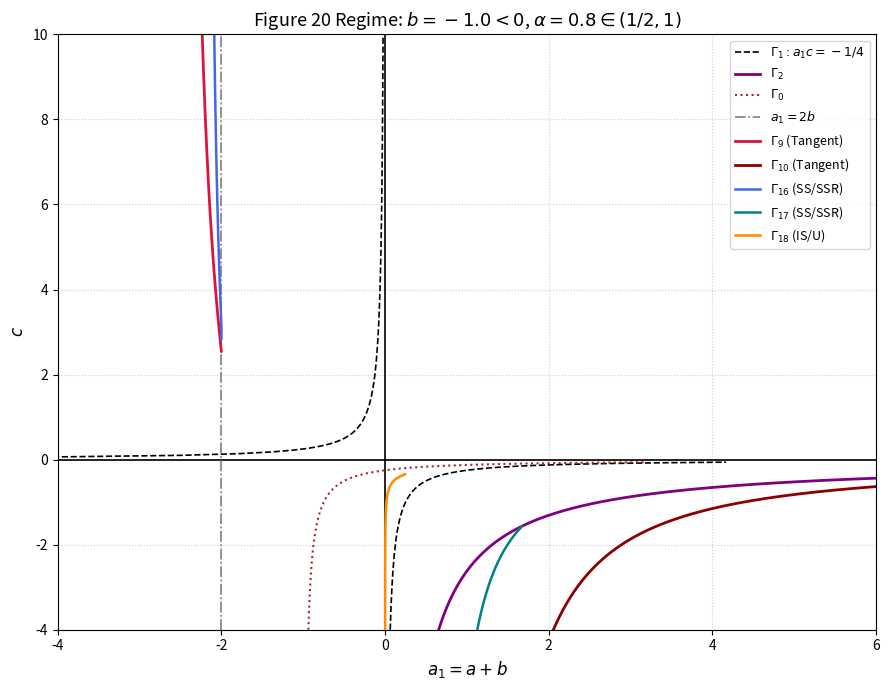

Python code for this plot:
import numpy as np
import matplotlib.pyplot as plt
from scipy.optimize import brentq


def solve_quartic_w(a, b, c, alpha):
    """
    Solves equation (13) for w = v^alpha > 0:
    c^2 * w^4 + 2*c*cos(alpha*pi/2)*w^3 + (1 - 2*a*c*cos(alpha*pi))*w^2
    - 2*a*cos(alpha*pi/2)*w + (a^2 - b^2) = 0
    Returns sorted positive real roots w = v^alpha.
    """
    c_half = np.cos(alpha * np.pi / 2.0)
    c_full = np.cos(alpha * np.pi)
    coeffs = [
        c**2,
        2.0 * c * c_half,
        1.0 - 2.0 * a * c * c_full,
        -2.0 * a * c_half,
        a**2 - b**2,
    ]
    roots = np.roots(coeffs)
    pos_roots = []
    for r in roots:
        if abs(r.imag) < 1e-7 and r.real > 1e-9:
            w = r.real
            lhs = (w * c_half + c * (w**2) * c_full - a) ** 2 + (
                w * np.sin(alpha * np.pi / 2.0) + c * (w**2) * np.sin(alpha * np.pi)
            ) ** 2
            if abs(lhs - b**2) < 1e-4 * (1.0 + b**2):
                pos_roots.append(w)
    pos_roots = sorted(pos_roots)
    unique_roots = []
    for w in pos_roots:
        if not unique_roots or abs(w - unique_roots[-1]) > 1e-5:
            unique_roots.append(w)
    return unique_roots


def get_critical_tau(w, a, b, c, alpha, n=0):
    """
    Computes valid critical delay tau+(n) or tau-(n) using equations (11), (12), (14), (15).
    """
    v = w ** (1.0 / alpha)
    cos_val = (w * np.cos(alpha * np.pi / 2.0) + c * (w**2) * np.cos(alpha * np.pi) - a) / b
    sin_val = -(w * np.sin(alpha * np.pi / 2.0) + c * (w**2) * np.sin(alpha * np.pi)) / b
    cos_val = np.clip(cos_val, -1.0, 1.0)
    theta = np.arccos(cos_val)
    if sin_val >= -1e-7:
        return (2.0 * n * np.pi + theta) / v
    n_eff = max(1, n) if n == 0 else n
    return (2.0 * n_eff * np.pi - theta) / v


def compute_tangent_curve(b, alpha, c_vals, branch="minus", sign_a1="pos"):
    """
    Computes exact common tangent curves Gamma_5 through Gamma_10 directly from
    the parametric boundary dP (Eqs. 23-25), avoiding inner loop tangencies and
    reproducing the exact benchmark values in Section 8.
    """
    S = np.sin(alpha * np.pi / 2.0)
    C = np.cos(alpha * np.pi / 2.0)
    sin_ap = np.sin(alpha * np.pi)
    cos_ap = np.cos(alpha * np.pi)
    csc_ap = 1.0 / sin_ap
    sign_Q = -1.0 if branch == "minus" else 1.0

    pts_a1, pts_c = [], []

    for c in c_vals:
        if abs(c) < 1e-6:
            continue

        def tangency_residual(phi):
            x = np.cos(phi)
            y = np.sin(phi)
            delta = S**2 + 4.0 * b * c * y * sin_ap
            if delta <= 1e-12:
                return np.nan
            Q = np.sqrt(delta)
            w = csc_ap * (-S + sign_Q * Q) / (2.0 * c)
            if w <= 1e-9:
                return np.nan
            denom_w = 2.0 * c * sin_ap * w + S
            if abs(denom_w) < 1e-10:
                return np.nan
            dw_dy = b / denom_w
            dx_dy = ((C + 2.0 * c * cos_ap * w) * dw_dy) / b
            return x * dx_dy + y

        phis = np.linspace(-np.pi + 1e-4, np.pi - 1e-4, 600)
        vals = [tangency_residual(p) for p in phis]
        cands = []
        for i in range(len(phis) - 1):
            if np.isnan(vals[i]) or np.isnan(vals[i + 1]):
                continue
            if vals[i] * vals[i + 1] <= 0 and abs(vals[i] - vals[i + 1]) < 5.0:
                try:
                    p_root = brentq(tangency_residual, phis[i], phis[i + 1])
                    x = np.cos(p_root)
                    y = np.sin(p_root)
                    delta = S**2 + 4.0 * b * c * y * sin_ap
                    Q = np.sqrt(max(0.0, delta))
                    w = csc_ap * (-S + sign_Q * Q) / (2.0 * c)
                    if w <= 1e-9:
                        continue
                    a = C * w + c * cos_ap * (w**2) - b * x
                    a1 = a + b
                    cands.append(a1)
                except ValueError:
                    pass

        if not cands:
            continue

        if sign_a1 == "pos":
            # Gamma_5, Gamma_6, Gamma_8, Gamma_10 (c < 0, a1 > -1/(4c))
            valid = [val for val in cands if val > max(0.0, -0.25 / c)]
            if valid:
                pts_a1.append(max(valid))
                pts_c.append(c)
        else:
            # Gamma_7 (b > 0, c > 0, a1 <= 0) and Gamma_9 (b < 0, c > 0, a1 <= 2b)
            if b > 0:
                valid = [val for val in cands if val <= 0.0]
            else:
                valid = [val for val in cands if val <= 2.0 * b + 1e-4]
            if valid:
                pts_a1.append(min(valid))
                pts_c.append(c)

    if pts_c:
        idx = np.argsort(pts_c)
        return np.array(pts_a1)[idx], np.array(pts_c)[idx]
    return np.array([]), np.array([])


def compute_switch_curve(b, alpha, c_vals, a1_bounds_func, mode="SS"):
    """
    Computes delay-dependent bifurcation curves Gamma_11 through Gamma_18
    by solving the matching critical delay equations from Section 7.
    """
    pts_a1, pts_c = [], []
    for c in c_vals:
        a1_min, a1_max = a1_bounds_func(c)
        if a1_min >= a1_max:
            continue

        def residual(a1):
            a = a1 - b
            roots = solve_quartic_w(a, b, c, alpha)
            if len(roots) < 2:
                return np.nan
            w1, w2 = roots[:2]
            v2 = w2 ** (1.0 / alpha)
            tau1 = get_critical_tau(w1, a, b, c, alpha, n=0)
            tau2 = get_critical_tau(w2, a, b, c, alpha, n=0)
            if mode == "SS":
                return (tau1 - tau2) - (2.0 * np.pi / v2)
            return tau1 - tau2

        # Cluster sample points near the outer boundary where SS/SSR gap is narrow
        t = np.linspace(0.0, 1.0, 140)
        grid = a1_min + (a1_max - a1_min) * (1.0 - (1.0 - t) ** 2)
        res_vals = [residual(val) for val in grid]
        for i in range(len(grid) - 1):
            if np.isnan(res_vals[i]) or np.isnan(res_vals[i + 1]):
                continue
            if res_vals[i] * res_vals[i + 1] <= 0:
                try:
                    a1_root = brentq(residual, grid[i], grid[i + 1])
                    pts_a1.append(a1_root)
                    pts_c.append(c)
                    break
                except ValueError:
                    pass
    return np.array(pts_a1), np.array(pts_c)


def plot_bifurcation_diagram(alpha, b, a1_lim=(-4, 4), c_lim=(-4, 4)):
    """
    Generates the stability and bifurcation diagram in the (a1, c)-plane
    corresponding to Figures 17, 18, 19, or 20 in the paper.
    """
    if not (0 < alpha < 1) or b == 0:
        raise ValueError("Require 0 < alpha < 1 and b != 0.")

    a1_min, a1_max = a1_lim
    c_min, c_max = c_lim

    fig, ax = plt.subplots(figsize=(9, 7))
    ax.axhline(0, color="black", linewidth=1.2)
    ax.axvline(0, color="black", linewidth=1.2)

    c_pos = np.linspace(0.05, c_max, 240)
    c_neg = np.linspace(c_min, -0.05, 240)

    # 1. Non-delayed boundaries Gamma_0, Gamma_1, Gamma_2
    c_g1_pos = np.linspace(0.06, c_max, 250)
    ax.plot(-0.25 / c_g1_pos, c_g1_pos, "k--", linewidth=1.2, label=r"$\Gamma_1: a_1 c = -1/4$")
    c_g1_neg = np.linspace(c_min, -0.06, 250)
    ax.plot(-0.25 / c_g1_neg, c_g1_neg, "k--", linewidth=1.2)

    k2 = -(np.tan(alpha * np.pi / 2.0) ** 2 + 1.0) / 4.0
    ax.plot(k2 / c_g1_neg, c_g1_neg, color="purple", linewidth=2.0, label=r"$\Gamma_2$")

    if b < 0:
        ax.plot(-0.25 / c_g1_neg + b, c_g1_neg, color="brown", linestyle=":", linewidth=1.5, label=r"$\Gamma_0$")
        ax.axvline(2 * b, color="gray", linestyle="-.", linewidth=1.2, label=r"$a_1 = 2b$")

    # 2. Case-specific Tangent (Gamma_5 - Gamma_10) and Delay-Switch (Gamma_11 - Gamma_18) curves
    if b > 0 and alpha < 0.5:
        title = f"Figure 17 Regime: $b = {b} > 0$, $\\alpha = {alpha} \\in (0, 1/2)$"
        a1_5, c_5 = compute_tangent_curve(b, alpha, c_neg, branch="minus", sign_a1="pos")
        ax.plot(a1_5, c_5, color="crimson", linewidth=2.0, label=r"$\Gamma_5$ (Tangent)")

        def bound_11(c):
            hi = np.interp(c, c_5, a1_5) - 1e-5 if len(c_5) > 1 else min(a1_max, -0.25 / c + 2 * b)
            return (k2 / c + 1e-4, hi)

        a1_11, c_11 = compute_switch_curve(b, alpha, np.linspace(c_min, -0.08, 90), bound_11, mode="SS")
        ax.plot(a1_11, c_11, color="royalblue", linewidth=1.8, label=r"$\Gamma_{11}$ (SS/SSR)")

    elif b < 0 and alpha < 0.5:
        title = f"Figure 18 Regime: $b = {b} < 0$, $\\alpha = {alpha} \\in (0, 1/2)$"
        a1_6, c_6 = compute_tangent_curve(b, alpha, c_neg, branch="minus", sign_a1="pos")
        ax.plot(a1_6, c_6, color="crimson", linewidth=2.0, label=r"$\Gamma_6$ (Tangent)")

        def bound_12(c):
            hi = np.interp(c, c_6, a1_6) - 1e-5 if len(c_6) > 1 else min(a1_max, k2 / c + 1.5)
            return (k2 / c + 1e-4, hi)

        a1_12, c_12 = compute_switch_curve(b, alpha, np.linspace(c_min, -0.08, 90), bound_12, mode="SS")
        ax.plot(a1_12, c_12, color="royalblue", linewidth=1.8, label=r"$\Gamma_{12}$ (SS/SSR)")

        a1_13, c_13 = compute_switch_curve(
            b, alpha, np.linspace(c_min, -0.08, 90),
            lambda c: (max(1e-4, -0.25 / c + b), k2 / c - 1e-4), mode="IS"
        )
        ax.plot(a1_13, c_13, color="darkorange", linewidth=1.8, label=r"$\Gamma_{13}$ (IS/U)")

    elif b > 0 and alpha > 0.5:
        title = f"Figure 19 Regime: $b = {b} > 0$, $\\alpha = {alpha} \\in (1/2, 1)$"
        a1_7, c_7 = compute_tangent_curve(b, alpha, c_pos, branch="plus", sign_a1="neg")
        ax.plot(a1_7, c_7, color="crimson", linewidth=2.0, label=r"$\Gamma_7$ (Tangent)")
        a1_8, c_8 = compute_tangent_curve(b, alpha, c_neg, branch="minus", sign_a1="pos")
        ax.plot(a1_8, c_8, color="darkred", linewidth=2.0, label=r"$\Gamma_8$ (Tangent)")

        def bound_14(c):
            lo = np.interp(c, c_7, a1_7) + 1e-5 if (len(c_7) > 1 and c >= c_7[0]) else a1_min
            return (lo, -1e-4)

        a1_14, c_14 = compute_switch_curve(b, alpha, np.linspace(0.2, c_max, 90), bound_14, mode="SS")
        ax.plot(a1_14, c_14, color="royalblue", linewidth=1.8, label=r"$\Gamma_{14}$ (SS/SSR)")

        def bound_15(c):
            hi = np.interp(c, c_8, a1_8) - 1e-5 if len(c_8) > 1 else min(a1_max, k2 / c + 3.0)
            return (k2 / c + 1e-4, hi)

        a1_15, c_15 = compute_switch_curve(b, alpha, np.linspace(c_min, -0.08, 90), bound_15, mode="SS")
        ax.plot(a1_15, c_15, color="teal", linewidth=1.8, label=r"$\Gamma_{15}$ (SS/SSR)")

    else:
        title = f"Figure 20 Regime: $b = {b} < 0$, $\\alpha = {alpha} \\in (1/2, 1)$"
        a1_9, c_9 = compute_tangent_curve(b, alpha, c_pos, branch="plus", sign_a1="neg")
        ax.plot(a1_9, c_9, color="crimson", linewidth=2.0, label=r"$\Gamma_9$ (Tangent)")
        a1_10, c_10 = compute_tangent_curve(b, alpha, c_neg, branch="minus", sign_a1="pos")
        ax.plot(a1_10, c_10, color="darkred", linewidth=2.0, label=r"$\Gamma_{10}$ (Tangent)")

        def bound_16(c):
            lo = np.interp(c, c_9, a1_9) + 1e-5 if (len(c_9) > 1 and c >= c_9[0]) else a1_min
            return (lo, -1e-4)

        a1_16, c_16 = compute_switch_curve(b, alpha, np.linspace(0.2, c_max, 90), bound_16, mode="SS")
        ax.plot(a1_16, c_16, color="royalblue", linewidth=1.8, label=r"$\Gamma_{16}$ (SS/SSR)")

        def bound_17(c):
            hi = np.interp(c, c_10, a1_10) - 1e-5 if len(c_10) > 1 else min(a1_max, k2 / c + 2.5)
            return (k2 / c + 1e-4, hi)

        a1_17, c_17 = compute_switch_curve(b, alpha, np.linspace(c_min, -0.08, 90), bound_17, mode="SS")
        ax.plot(a1_17, c_17, color="teal", linewidth=1.8, label=r"$\Gamma_{17}$ (SS/SSR)")

        a1_18, c_18 = compute_switch_curve(
            b, alpha, np.linspace(c_min, -0.08, 90),
            lambda c: (1e-4, k2 / c - 1e-4), mode="IS"
        )
        ax.plot(a1_18, c_18, color="darkorange", linewidth=1.8, label=r"$\Gamma_{18}$ (IS/U)")

    ax.set_xlim(a1_lim)
    ax.set_ylim(c_lim)
    ax.set_xlabel(r"$a_1 = a + b$", fontsize=12)
    ax.set_ylabel(r"$c$", fontsize=12)
    ax.set_title(title, fontsize=13)
    ax.grid(True, linestyle=":", alpha=0.6)
    ax.legend(loc="best", fontsize=9)
    plt.tight_layout()
    plt.show()


def main():
    # Figure 17: b > 0, 0 < alpha < 1/2
   # plot_bifurcation_diagram(alpha=0.3, b=1.0, a1_lim=(-4, 4), c_lim=(-4, 4))

    # Figure 18: b < 0, 0 < alpha < 1/2
    # plot_bifurcation_diagram(alpha=0.45, b=-1.0, a1_lim=(-4, 4), c_lim=(-4, 4))

    # Figure 19: b > 0, 1/2 < alpha < 1
    # plot_bifurcation_diagram(alpha=0.8, b=1.0, a1_lim=(-4, 12), c_lim=(-4, 6))

    # Figure 20: b < 0, 1/2 < alpha < 1
     plot_bifurcation_diagram(alpha=0.8, b=-1.0, a1_lim=(-4, 6), c_lim=(-4, 10))


if __name__ == "__main__":
    main()
